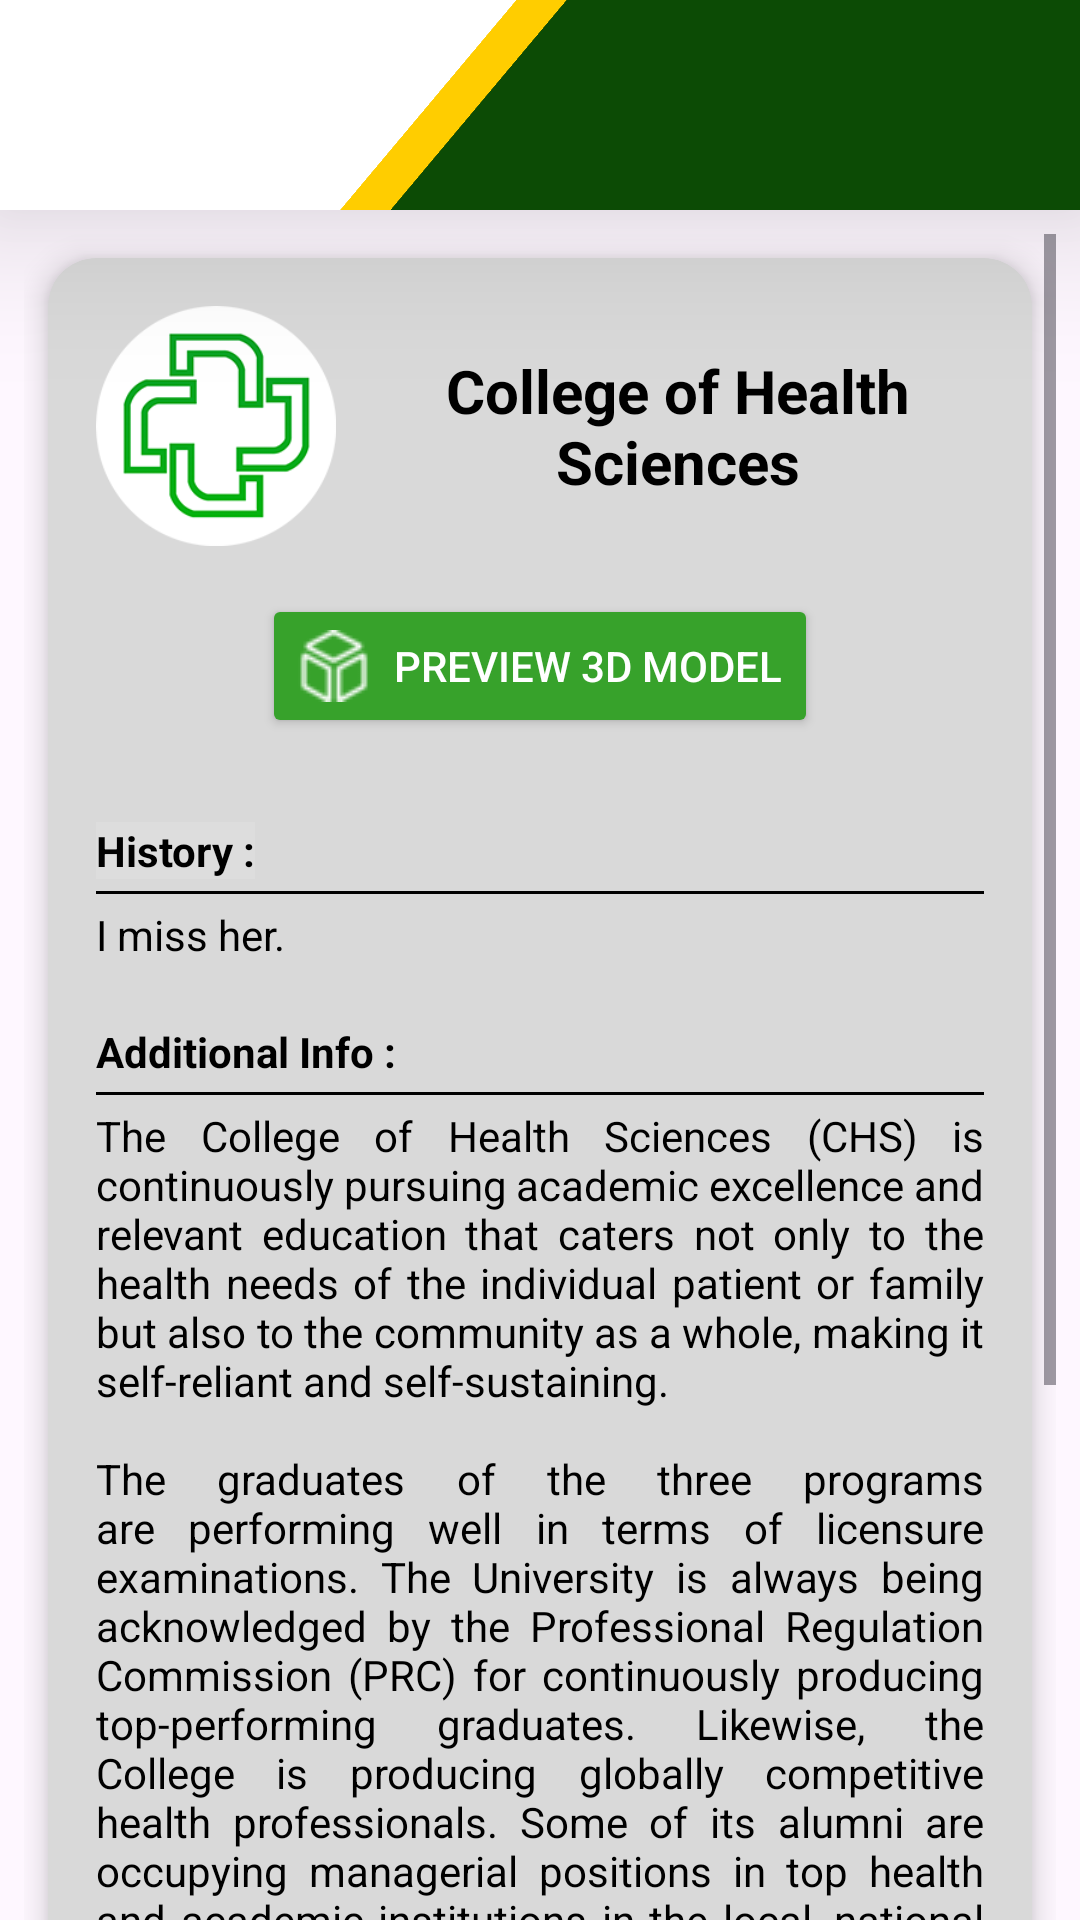

Android layout source for this screen:
<!-- AndroidManifest.xml: application theme Theme.ARkitektura2 -->
<!-- res/layout/fragment_chs.xml -->
<LinearLayout xmlns:android="http://schemas.android.com/apk/res/android"
    xmlns:app="http://schemas.android.com/apk/res-auto"
    xmlns:tools="http://schemas.android.com/tools"
    android:layout_width="match_parent"
    android:layout_height="match_parent"
    android:orientation="vertical"
    tools:context=".fragments.Chs">

    <include layout="@layout/arrow_header" />

    <ScrollView
        android:layout_width="match_parent"
        android:layout_height="match_parent"
        android:padding="8dp"
        android:clipToPadding="false">

        <LinearLayout
            android:orientation="vertical"
            android:layout_width="match_parent"
            android:layout_height="wrap_content">

            <androidx.cardview.widget.CardView
                android:layout_width="match_parent"
                android:layout_height="wrap_content"
                android:layout_margin="8dp"
                app:cardCornerRadius="16dp"
                app:cardElevation="6dp"
                app:cardBackgroundColor="#D9D9D9">

                <LinearLayout
                    android:orientation="vertical"
                    android:layout_width="match_parent"
                    android:layout_height="wrap_content"
                    android:padding="16dp">

                    <LinearLayout
                        android:layout_width="match_parent"
                        android:layout_height="wrap_content"
                        android:gravity="center_vertical"
                        android:orientation="horizontal">

                        <ImageView
                            android:id="@+id/collegeLogo"
                            android:layout_width="80dp"
                            android:layout_height="80dp"
                            android:layout_marginEnd="12dp"
                            android:src="@drawable/ic_chs" />

                        <TextView
                            android:id="@+id/collegeTitle"
                            android:layout_width="wrap_content"
                            android:layout_height="match_parent"
                            android:gravity="center"
                            android:text="@string/chs_name"
                            android:textSize="20sp"
                            android:textStyle="bold"
                            android:textColor="@color/black"/>
                    </LinearLayout>

                    <Button
                        android:id="@+id/previewBtn"
                        android:layout_width="wrap_content"
                        android:layout_height="wrap_content"
                        android:layout_gravity="center"
                        android:layout_marginTop="16dp"
                        android:layout_marginBottom="20dp"
                        android:drawableLeft="@drawable/hollow_24"
                        android:drawablePadding="8dp"
                        android:text="Preview 3D Model"
                        android:backgroundTint="@color/lighter"
                        android:textColor="@color/white"/>

                    <TextView
                        android:layout_width="wrap_content"
                        android:layout_height="wrap_content"
                        android:text="History :"
                        android:textStyle="bold"
                        android:layout_marginTop="8dp"
                        android:background="#DDDDDD"
                        android:textColor="@color/black"/>

                    <View
                        android:layout_width="match_parent"
                        android:layout_height="1dp"
                        android:background="@color/black"
                        android:layout_marginVertical="4dp" />

                    <TextView
                        android:id="@+id/collegeHistory"
                        android:layout_width="match_parent"
                        android:layout_height="wrap_content"
                        android:text="@string/chs_history"
                        android:layout_marginBottom="12dp"
                        android:textColor="@color/black"
                        android:justificationMode="inter_word"/>

                    <TextView
                        android:layout_width="wrap_content"
                        android:layout_height="wrap_content"
                        android:text="Additional Info :"
                        android:textColor="@color/black"
                        android:textStyle="bold"
                        android:layout_marginTop="8dp" />

                    <View
                        android:layout_width="match_parent"
                        android:layout_height="1dp"
                        android:background="@color/black"
                        android:layout_marginVertical="4dp" />

                    <TextView
                        android:id="@+id/collegeInfo"
                        android:layout_width="match_parent"
                        android:layout_height="wrap_content"
                        android:text="@string/chs_info"
                        android:layout_marginBottom="12dp"
                        android:textColor="@color/black"
                        android:justificationMode="inter_word"/>

                    <TextView
                        android:layout_width="wrap_content"
                        android:layout_height="wrap_content"
                        android:text="Departments :"
                        android:textStyle="bold"
                        android:layout_marginTop="8dp"
                        android:textColor="@color/black"/>

                    <View
                        android:layout_width="match_parent"
                        android:layout_height="1dp"
                        android:background="@color/black"
                        android:layout_marginVertical="4dp" />

                    <TextView
                        android:id="@+id/department"
                        android:orientation="vertical"
                        android:layout_width="match_parent"
                        android:layout_height="wrap_content"
                        android:text="@string/chs_department"
                        android:paddingTop="6dp"
                        android:textColor="@color/black"/>


                </LinearLayout>
            </androidx.cardview.widget.CardView>
        </LinearLayout>
    </ScrollView>
</LinearLayout>
<!-- res/layout/arrow_header.xml (included above) -->
<?xml version="1.0" encoding="utf-8"?>
<RelativeLayout xmlns:android="http://schemas.android.com/apk/res/android"
    android:layout_width="wrap_content"
    android:layout_height="wrap_content"
    android:background="@android:color/white"
    android:elevation="32dp"
    android:outlineProvider="bounds"
    android:clipToOutline="false">

    <RelativeLayout
        android:layout_width="wrap_content"
        android:layout_height="70dp"
        android:background="@color/white"
        android:outlineProvider="background"
        android:elevation="100dp"
        android:orientation="horizontal">

        <ImageButton
            android:id="@+id/arrow"
            android:layout_width="40dp"
            android:layout_height="30dp"
            android:layout_alignParentStart="true"
            android:layout_alignParentTop="true"
            android:layout_alignParentBottom="true"
            android:layout_marginStart="10dp"
            android:adjustViewBounds="true"
            android:background="@drawable/rounded"
            android:contentDescription="@string/app_name"
            android:scaleType="fitCenter"
            android:src="@drawable/arrow_back_24"
            android:clickable="true"
            android:focusable="true"/>


        <View
            android:id="@+id/yellow"
            android:layout_width="15dp"
            android:layout_height="match_parent"
            android:layout_toStartOf="@+id/green"
            android:background="@color/yellow"
            android:rotation="40"
            android:scaleY="100" />

        <View
            android:id="@+id/green"
            android:layout_width="200dp"
            android:layout_height="wrap_content"
            android:layout_alignParentEnd="true"
            android:background="@color/green"
            android:rotation="40"
            android:scaleY="100"
            android:translationX="30dp" />
    </RelativeLayout>
</RelativeLayout>
<!-- resources referenced by this layout -->
<resources>
  <color name="black">#FF000000</color>
  <color name="green">#0C4B05</color>
  <color name="lighter">#37A22B</color>
  <color name="white">#FFFFFFFF</color>
  <color name="yellow">#FFCD00</color>
  <!-- drawable hollow_24: png bitmap (drawable, 850 bytes) -->
  <!-- drawable ic_chs: png bitmap (drawable, 31064 bytes) -->
  <!-- drawable rounded (drawable) -->
  <?xml version="1.0" encoding="utf-8"?>
  <ripple xmlns:android="http://schemas.android.com/apk/res/android"
      android:color="?attr/colorControlHighlight">
  
      <item>
          <shape android:shape="rectangle">
              <solid android:color="@android:color/transparent"/>
              <corners android:radius="50dp"/> 
          </shape>
      </item>
  </ripple>
  <string name="app_name">ARkitektura</string>
  <string name="chs_department">Nursing
                                  \nPhysical Therapy
                                  \nPharmacy</string>
  <string name="chs_history">I miss her.</string>
  <string name="chs_info">The College of Health Sciences (CHS) is continuously pursuing academic excellence and relevant education that caters not only to the health needs of the individual patient or family but also to the community as a whole, making it self-reliant and self-sustaining.
                          \n\nThe graduates of the three programs are performing well in terms of licensure examinations. The University is always being acknowledged by the Professional Regulation Commission (PRC) for continuously producing top-performing graduates. Likewise, the College is producing globally competitive health professionals. Some of its alumni are occupying managerial positions in top health and academic institutions in the local, national and international arena.
                          \n\nThrough the years, the College of Health Sciences has been led by dedicated and committed administrators who always saw to it that the College upholds the virtue of excellence.</string>
  <string name="chs_name">College of Health Sciences</string>
  <style name="Theme.ARkitektura2" parent="Base.Theme.ARkitektura2" />
  <style name="Base.Theme.ARkitektura2" parent="Theme.Material3.DayNight.NoActionBar">
          
          
      </style>
</resources>
